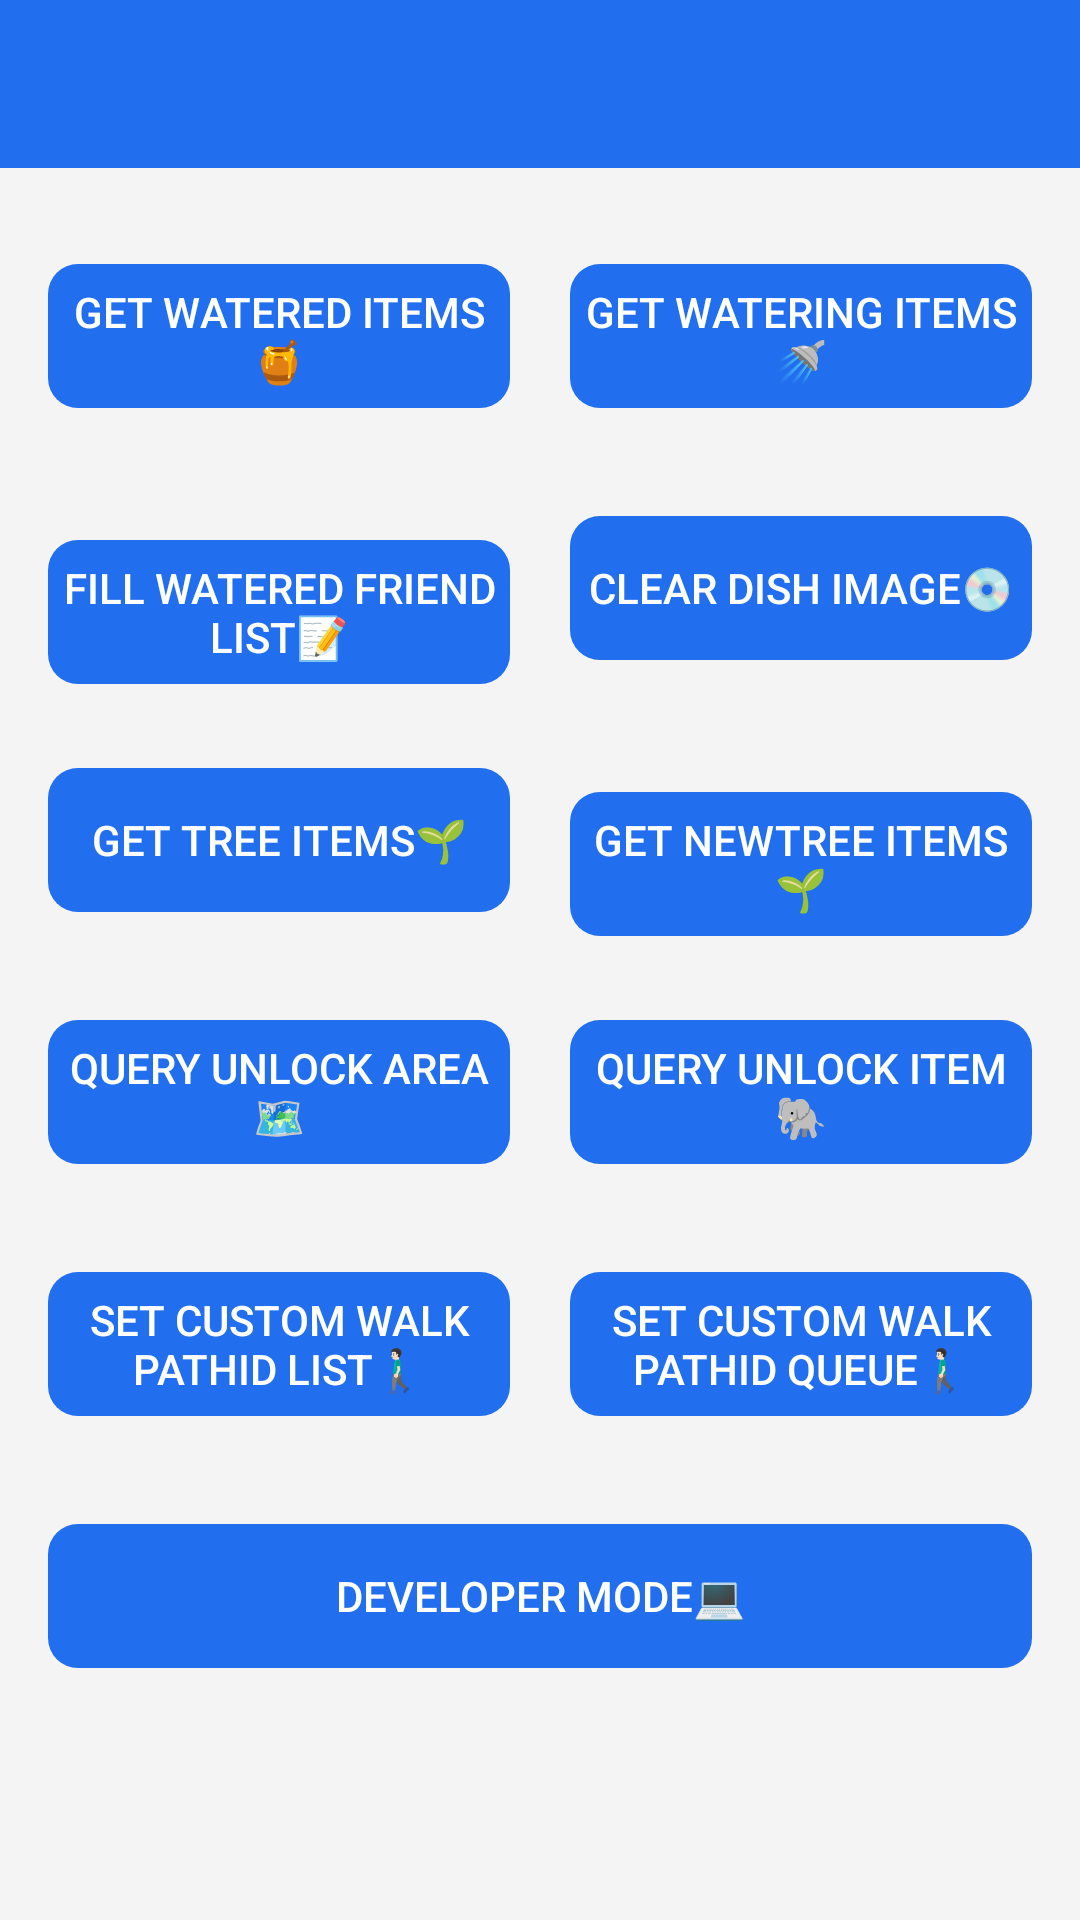

Produce the Android XML layout that renders to this screen, including the resource entries it uses.
<!-- AndroidManifest.xml: application theme AppTheme -->
<!-- res/layout/activity_extend.xml -->
<?xml version="1.0" encoding="utf-8"?>
<LinearLayout android:orientation="vertical" android:layout_width="fill_parent" android:layout_height="fill_parent"
  xmlns:android="http://schemas.android.com/apk/res/android">
    <include layout="@layout/base_title" />
    <ScrollView android:background="@color/background" android:layout_width="fill_parent" android:layout_height="fill_parent">
        <LinearLayout android:gravity="center_horizontal" android:orientation="vertical" android:padding="6.0dip" android:layout_width="fill_parent" android:layout_height="wrap_content">
            <LinearLayout android:orientation="horizontal" android:layout_width="fill_parent" android:layout_height="wrap_content" android:layout_marginTop="16.0dip" style="?android:buttonBarStyle">
                <Button android:textColor="@color/button_text" android:id="@id/btn_get_watered_items" android:background="@drawable/button_extend" android:layout_width="0.0dip" android:layout_height="wrap_content" android:layout_margin="10.0dip" android:text="@string/get_watered_items" android:layout_weight="1.0" style="?android:buttonBarButtonStyle" />
                <Button android:textColor="@color/button_text" android:id="@id/btn_get_watering_items" android:background="@drawable/button_extend" android:layout_width="0.0dip" android:layout_height="wrap_content" android:layout_margin="10.0dip" android:text="@string/get_watering_items" android:layout_weight="1.0" style="?android:buttonBarButtonStyle" />
            </LinearLayout>
            <LinearLayout android:orientation="horizontal" android:layout_width="fill_parent" android:layout_height="wrap_content" android:layout_marginTop="16.0dip" style="?android:buttonBarStyle">
                <Button android:textColor="@color/button_text" android:id="@id/btn_fill_watered_friend_list" android:background="@drawable/button_extend" android:layout_width="0.0dip" android:layout_height="wrap_content" android:layout_margin="10.0dip" android:text="@string/fill_watered_friend_list" android:layout_weight="1.0" style="?android:buttonBarButtonStyle" />
                <Button android:textColor="@color/button_text" android:id="@id/btn_clear_dish_image" android:background="@drawable/button_extend" android:layout_width="0.0dip" android:layout_height="wrap_content" android:layout_margin="10.0dip" android:text="@string/clear_dish_image" android:layout_weight="1.0" style="?android:buttonBarButtonStyle" />
            </LinearLayout>
            <LinearLayout android:orientation="horizontal" android:layout_width="fill_parent" android:layout_height="wrap_content" android:layout_marginTop="16.0dip" style="?android:buttonBarStyle">
                <Button android:textColor="@color/button_text" android:id="@id/btn_get_tree_items" android:background="@drawable/button_extend" android:layout_width="0.0dip" android:layout_height="wrap_content" android:layout_margin="10.0dip" android:text="@string/get_tree_items" android:layout_weight="1.0" style="?android:buttonBarButtonStyle" />
                <Button android:textColor="@color/button_text" android:id="@id/btn_get_newTree_items" android:background="@drawable/button_extend" android:layout_width="0.0dip" android:layout_height="wrap_content" android:layout_margin="10.0dip" android:text="@string/get_newTree_items" android:layout_weight="1.0" style="?android:buttonBarButtonStyle" />
            </LinearLayout>
            <LinearLayout android:orientation="horizontal" android:layout_width="fill_parent" android:layout_height="wrap_content" android:layout_marginTop="16.0dip" style="?android:buttonBarStyle">
                <Button android:textColor="@color/button_text" android:id="@id/btn_query_area_trees" android:background="@drawable/button_extend" android:layout_width="0.0dip" android:layout_height="wrap_content" android:layout_margin="10.0dip" android:text="@string/query_area_trees" android:layout_weight="1.0" style="?android:buttonBarButtonStyle" />
                <Button android:textColor="@color/button_text" android:id="@id/btn_get_unlock_treeItems" android:background="@drawable/button_extend" android:layout_width="0.0dip" android:layout_height="wrap_content" android:layout_margin="10.0dip" android:text="@string/get_unlock_treeItems" android:layout_weight="1.0" style="?android:buttonBarButtonStyle" />
            </LinearLayout>
            <LinearLayout android:orientation="horizontal" android:layout_width="fill_parent" android:layout_height="wrap_content" android:layout_marginTop="16.0dip" style="?android:buttonBarStyle">
                <Button android:textColor="@color/button_text" android:id="@id/btn_set_custom_walk_path_id_list" android:background="@drawable/button_extend" android:layout_width="0.0dip" android:layout_height="wrap_content" android:layout_margin="10.0dip" android:text="@string/set_custom_walk_path_id_list" android:layout_weight="1.0" style="?android:buttonBarButtonStyle" />
                <Button android:textColor="@color/button_text" android:id="@id/btn_set_custom_walk_path_id_queue" android:background="@drawable/button_extend" android:layout_width="0.0dip" android:layout_height="wrap_content" android:layout_margin="10.0dip" android:text="@string/set_custom_walk_path_id_queue" android:layout_weight="1.0" style="?android:buttonBarButtonStyle" />
            </LinearLayout>
            <LinearLayout android:orientation="horizontal" android:layout_width="fill_parent" android:layout_height="wrap_content" android:layout_marginTop="16.0dip" style="?android:buttonBarStyle">
                <Button android:textColor="@color/button_text" android:id="@id/btn_developer_mode" android:background="@drawable/button_extend" android:layout_width="0.0dip" android:layout_height="wrap_content" android:layout_margin="10.0dip" android:text="@string/developer_mode" android:layout_weight="1.0" style="?android:buttonBarButtonStyle" />
            </LinearLayout>
        </LinearLayout>
    </ScrollView>
</LinearLayout>
<!-- res/layout/base_title.xml (included above) -->
<?xml version="1.0" encoding="utf-8"?>
<androidx.appcompat.widget.Toolbar android:theme="@style/MenuTheme" android:id="@id/x_toolbar" android:background="@color/colorPrimary" android:layout_width="fill_parent" android:layout_height="wrap_content"
  xmlns:android="http://schemas.android.com/apk/res/android" xmlns:app="http://schemas.android.com/apk/res-auto" />
<!-- resources referenced by this layout -->
<resources>
  <color name="background">#fff4f4f4</color>
  <color name="button_text">#ffffffff</color>
  <color name="colorPrimary">#ff216eee</color>
  <string name="clear_dish_image">Clear dish image💿</string>
  <string name="developer_mode">Developer mode💻</string>
  <string name="fill_watered_friend_list">Fill watered friend list📝</string>
  <string name="get_newTree_items">Get newTree items🌱</string>
  <string name="get_tree_items">Get tree items🌱</string>
  <string name="get_unlock_treeItems">Query unlock item🐘</string>
  <string name="get_watered_items">Get watered items🍯</string>
  <string name="get_watering_items">Get watering items🚿</string>
  <string name="query_area_trees">Query unlock area🗺️</string>
  <string name="set_custom_walk_path_id_list">Set custom walk pathId list🚶🏻‍♂️</string>
  <string name="set_custom_walk_path_id_queue">Set custom walk pathId queue🚶🏻‍♂️</string>
  <color name="button_pressed">#ff219fff</color>
  <color name="button">#ff216eee</color>
  <color name="textColorPrimary">#ffffffff</color>
  <style name="Theme.AppCompat.Light" parent="@style/Base.Theme.AppCompat.Light" />
  <style name="Base.Theme.AppCompat.Light" parent="@style/Base.V21.Theme.AppCompat.Light" />
  <style name="Platform.AppCompat.Light" parent="@style/Platform.V21.AppCompat.Light" />
  <dimen name="abc_action_bar_default_height_material">56.0dip</dimen>
  <style name="Widget.AppCompat.ActionMode" parent="@style/Base.Widget.AppCompat.ActionMode" />
  <style name="AlertDialog.AppCompat.Light" parent="@style/Base.AlertDialog.AppCompat.Light" />
  <style name="Widget.AppCompat.ButtonBar" parent="@style/Base.Widget.AppCompat.ButtonBar" />
  <style name="Widget.AppCompat.Button" parent="@style/Base.Widget.AppCompat.Button" />
  <color name="accent_material_light">@color/material_deep_teal_500</color>
  <color name="background_floating_material_light">@android:color/white</color>
  <color name="button_material_light">#ffd6d7d7</color>
  <color name="ripple_material_light">#1f000000</color>
  <color name="error_color_material_light">#ffff5722</color>
  <color name="primary_material_light">@color/material_grey_100</color>
  <color name="primary_dark_material_light">@color/material_grey_600</color>
  <dimen name="abc_dialog_corner_radius_material">2.0dip</dimen>
  <dimen name="abc_dialog_padding_material">24.0dip</dimen>
  <style name="Widget.AppCompat.EditText" parent="@style/Base.Widget.AppCompat.EditText" />
  <style name="Widget.AppCompat.ImageButton" parent="@style/Base.Widget.AppCompat.ImageButton" />
  <style name="Widget.AppCompat.ListMenuView" parent="@style/Base.Widget.AppCompat.ListMenuView" />
  <item type="dimen" name="abc_list_item_padding_horizontal_material">@dimen/abc_action_bar_content_inset_material</item>
  <style name="Theme.AppCompat.CompactMenu" parent="@style/Base.Theme.AppCompat.CompactMenu" />
  <dimen name="abc_panel_menu_list_width">296.0dip</dimen>
  <style name="Widget.AppCompat.RatingBar" parent="@style/Base.Widget.AppCompat.RatingBar" />
  <style name="Widget.AppCompat.Light.SearchView" parent="@style/Widget.AppCompat.SearchView" />
  <style name="Widget.AppCompat.SeekBar" parent="@style/Base.Widget.AppCompat.SeekBar" />
  <style name="Widget.AppCompat.Spinner" parent="@style/Base.Widget.AppCompat.Spinner" />
  <style name="Widget.AppCompat.Toolbar" parent="@style/Base.Widget.AppCompat.Toolbar" />
  <color name="foreground_material_dark">@android:color/white</color>
  <style name="Widget.AppCompat.ActionButton" parent="@style/Base.Widget.AppCompat.ActionButton" />
  <style name="Base.AlertDialog.AppCompat.Light" parent="@style/Base.AlertDialog.AppCompat" />
  <style name="Base.Widget.AppCompat.Button" parent="@android:style/Widget.Material.Button" />
  <color name="material_deep_teal_500">#ff009688</color>
  <color name="material_grey_100">#fff5f5f5</color>
  <color name="material_grey_600">#ff757575</color>
  <dimen name="abc_action_bar_content_inset_material">16.0dip</dimen>
</resources>
